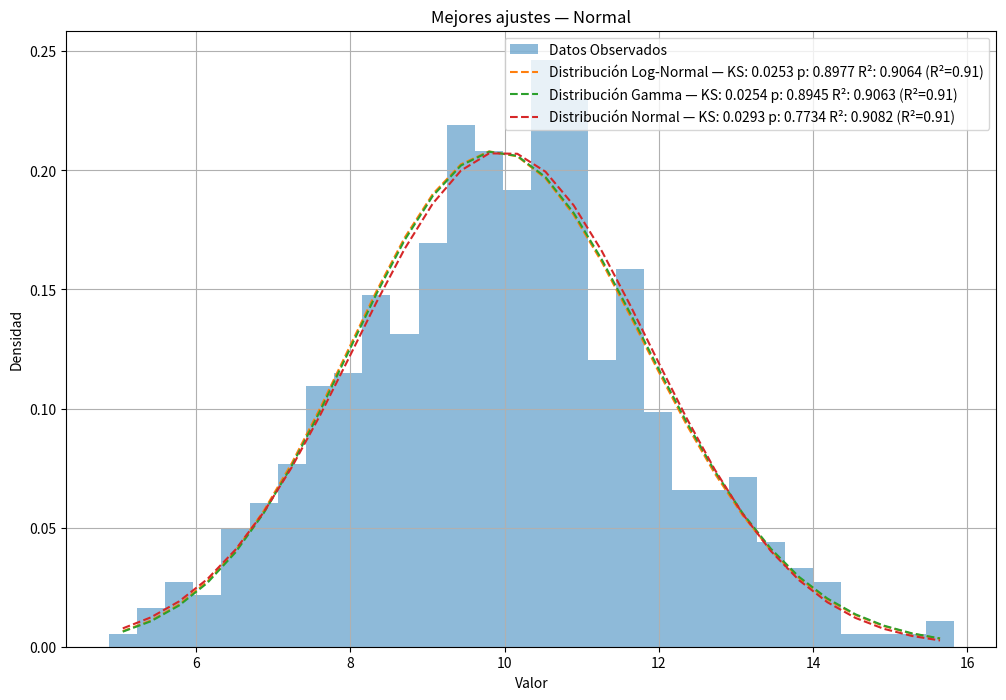
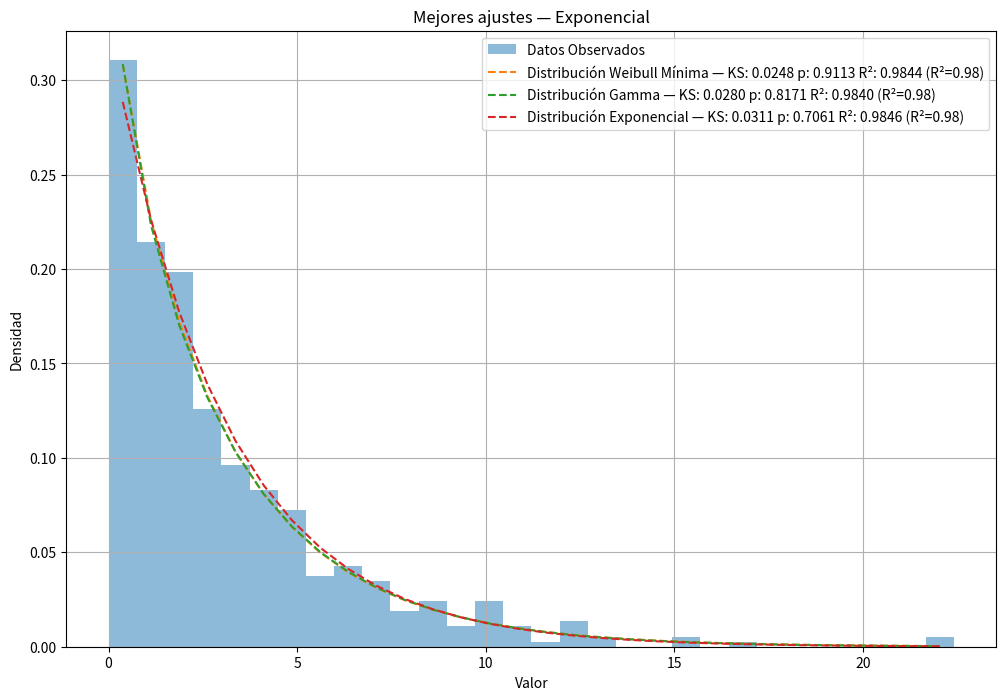
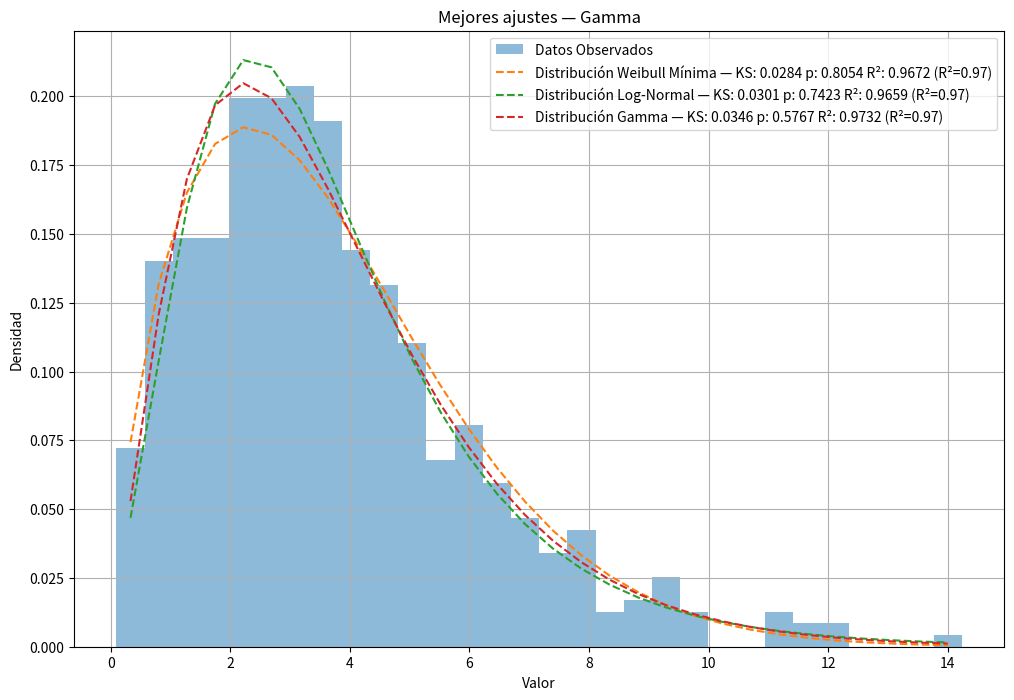
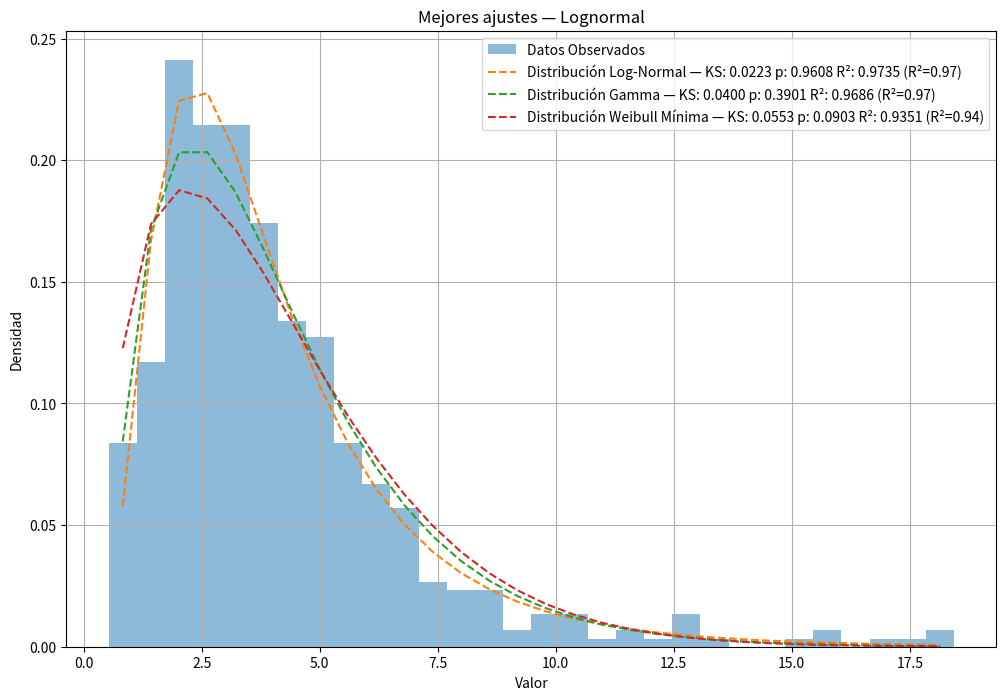
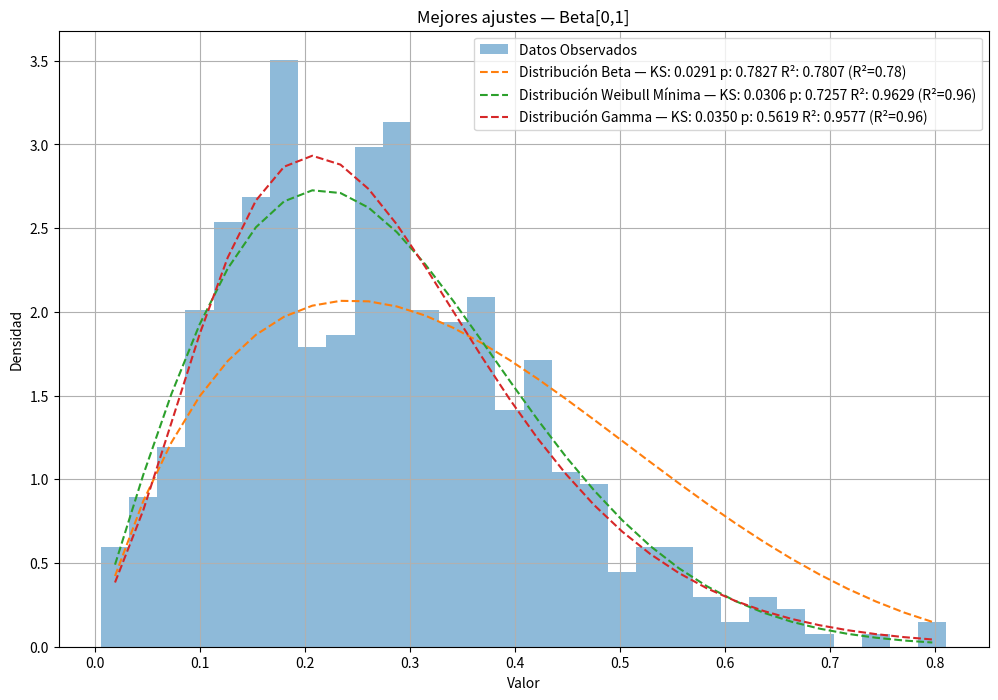
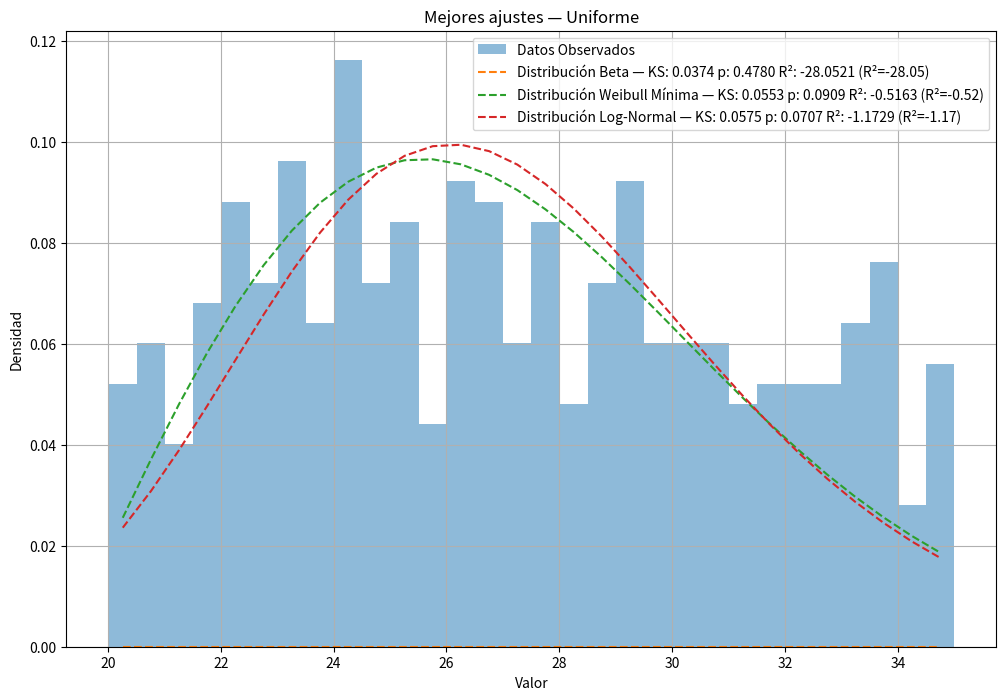
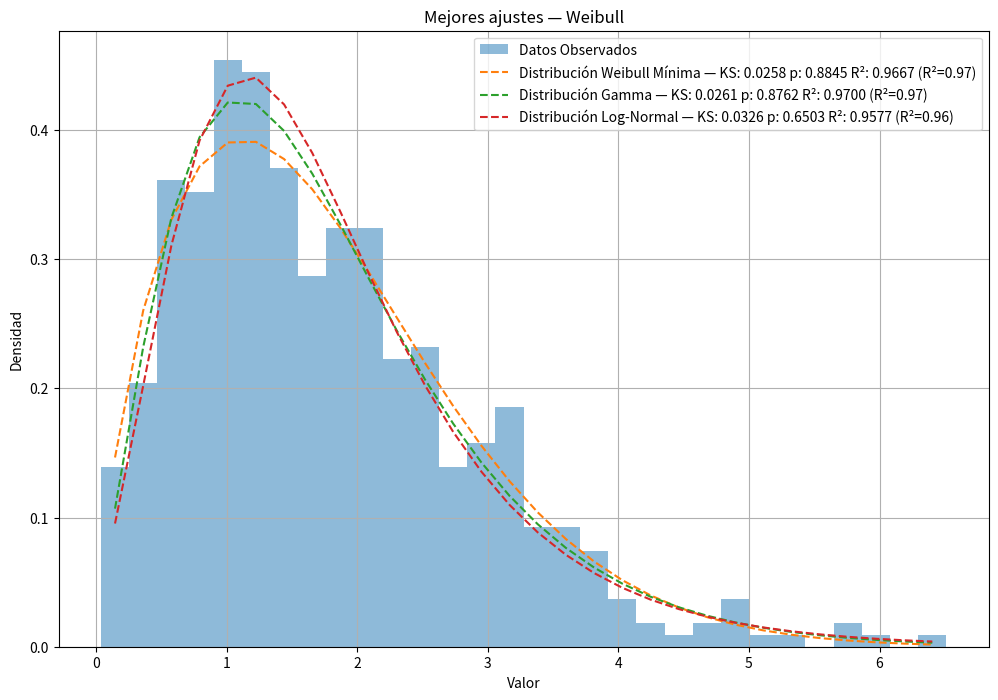
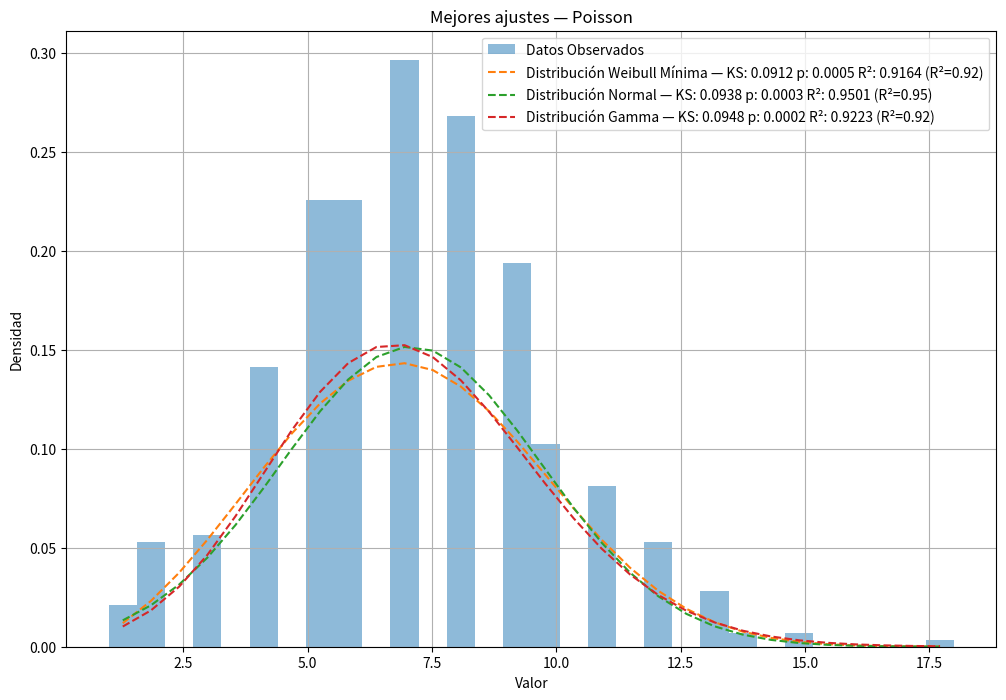
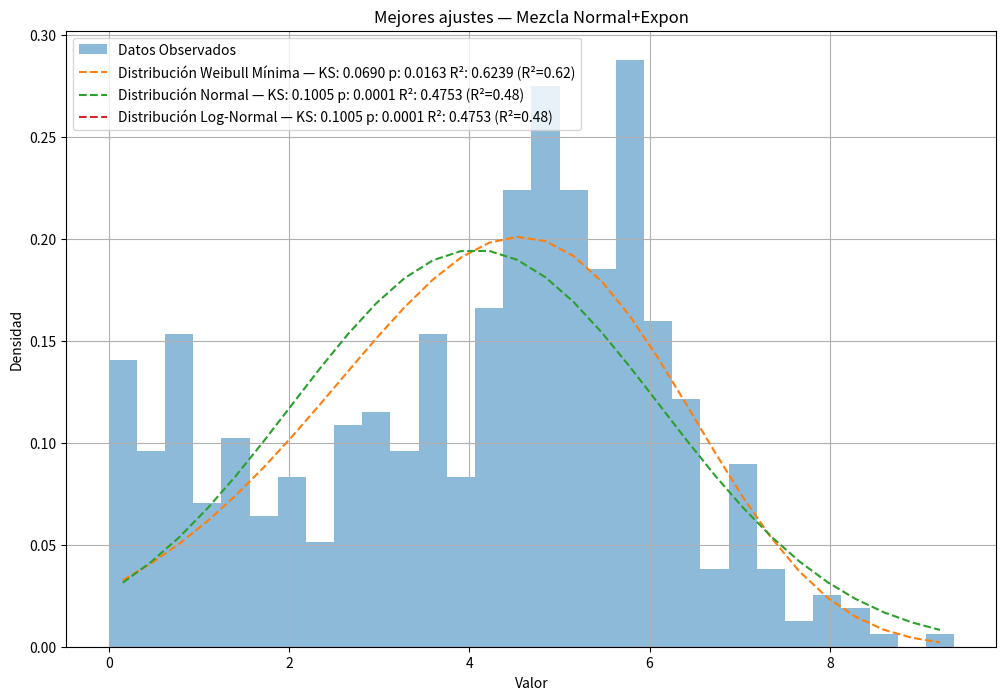
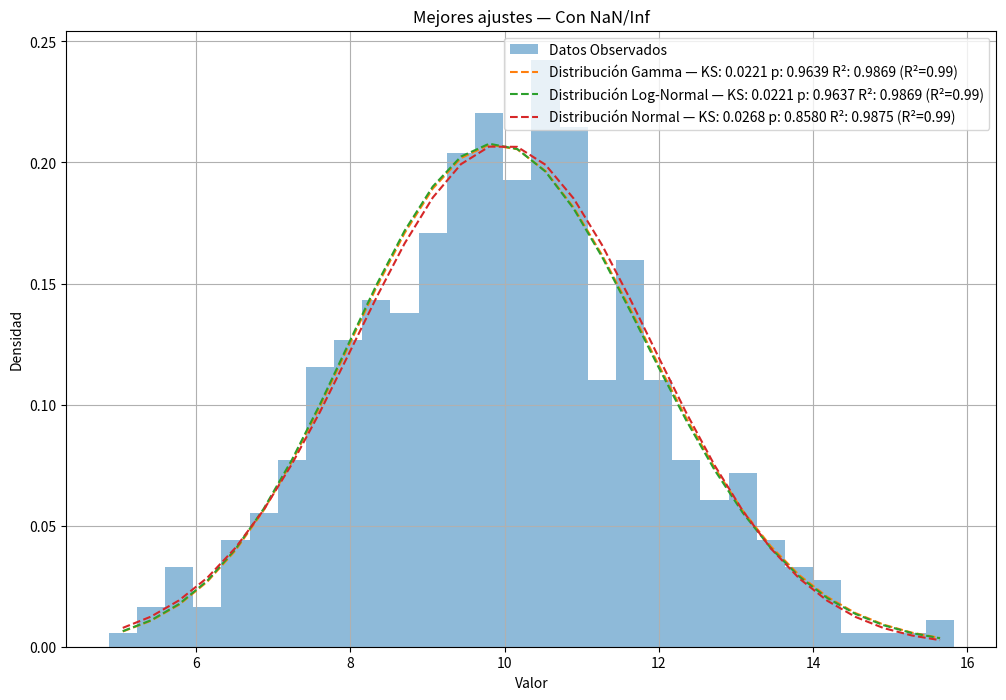

Write Python code to recreate these figures, in order.
import numpy as np
import matplotlib.pyplot as plt
from scipy import stats as st
from scipy.stats import norm, expon, gamma, lognorm, beta, weibull_min, poisson, uniform

class Distribuciones:
    def __init__(self, datos):
        """
        Inicializa la clase con datos para análisis estadístico.
        
        Args:
            datos: Lista o array de datos numéricos
        """
        # Convertir los datos a un arreglo NumPy, asegurando dtype float para consistencia
        # Y MÁS IMPORTANTE: nos quedamos solo con los datos finitos (quitamos NaN e Inf)
        self.datos_originales = np.array(datos, dtype=float) 
        self.datos = self.datos_originales[np.isfinite(self.datos_originales)] # Filtro inicial

        # Validar que los datos finitos no estén vacíos
        if len(self.datos) == 0:
            raise ValueError("Los datos de entrada están vacíos o solo contienen valores no finitos (NaN/Inf). Se requiere al menos un punto de datos válido para el análisis.")
        
        self.resultados_evaluacion = [] 
        
    def _calcular_r2(self, y_real, y_pred):
        """Calcula el coeficiente de determinación (R²)."""
        y_real = np.array(y_real)
        y_pred = np.array(y_pred)
        
        valid_indices = np.isfinite(y_real) & np.isfinite(y_pred)
        if not np.any(valid_indices): 
            return 0.0

        y_real_filtered = y_real[valid_indices]
        y_pred_filtered = y_pred[valid_indices]

        if len(y_real_filtered) < 2: 
            return 0.0

        ss_res = np.sum((y_real_filtered - y_pred_filtered) ** 2)
        ss_tot = np.sum((y_real_filtered - np.mean(y_real_filtered)) ** 2)
        
        if ss_tot == 0: 
            return 1.0 
        
        r2 = 1 - (ss_res / ss_tot)
        return r2

    def histograma(self):
        """Calcula los componentes de un histograma (densidad), trabajando con datos finitos."""
        datos = self.datos # Ya está filtrado en __init__
        n = len(datos)

        if n == 0:
            return np.array([]), np.array([]), np.array([])
        if n == 1:
            return np.array([1.0]), np.array([datos[0] - 0.5, datos[0] + 0.5]), np.array([datos[0]])
        if np.max(datos) == np.min(datos):
            return np.array([1.0]), np.array([datos[0] - 0.5, datos[0] + 0.5]), np.array([datos[0]])

        q75, q25 = np.percentile(datos, [75, 25])
        iqr = q75 - q25
        
        ancho_bin = 0.0
        if iqr > 1e-6: 
            ancho_bin = 2 * iqr / np.cbrt(n)
        else: 
            rango_datos = np.max(datos) - np.min(datos) # Estos son finitos porque n>1 y no son todos iguales
            ancho_bin = rango_datos / 10 if rango_datos > 1e-6 else 1.0

        if ancho_bin <= 1e-6: 
            ancho_bin = 1.0 

        range_data = np.max(datos) - np.min(datos)
        bins = int(np.ceil(range_data / ancho_bin))
        if bins < 1: bins = 1 
        if bins > n: bins = n 

        cuentas, bordes = np.histogram(datos, bins=bins, density=True)
        puntos_medios = (bordes[:-1] + bordes[1:]) / 2

        return cuentas, bordes, puntos_medios

    def _histograma_para_beta(self, datos_normalizados):
        """Calcula el histograma para datos normalizados en el rango [0,1], optimizado para Beta."""
        # Trabajar solo con datos normalizados válidos (que ya deberían ser finitos y en [0,1])
        datos_normalizados_validos = datos_normalizados[np.isfinite(datos_normalizados)]

        n = len(datos_normalizados_validos)
        if n == 0:
            return np.array([]), np.array([]), np.array([])
        if n == 1:
            return np.array([1.0]), np.array([0, 1]), np.array([0.5]) 
        if np.max(datos_normalizados_validos) == np.min(datos_normalizados_validos):
            return np.array([1.0]), np.array([0, 1]), np.array([0.5]) 

        num_bins = min(50, max(1, int(n**0.5))) 
        if num_bins < 5 and n > 1: num_bins = max(5, int(n/5)) 

        cuentas, bordes = np.histogram(datos_normalizados_validos, bins=num_bins, range=(0.0, 1.0), density=True)
        centros = (bordes[:-1] + bordes[1:]) / 2
        return cuentas, bordes, centros

    def evaluar_distribuciones(self, verbose=False):
        """
        Evalúa múltiples distribuciones de probabilidad contra los datos,
        calcula métricas de ajuste y las ordena.
        
        Args:
            verbose (bool): Si True, muestra mensajes informativos
        
        Returns:
            list: Lista de resultados ordenados por ajuste
        """
        UMBRAL_DATOS_SUFICIENTES = 20
        VALOR_CONSTANTE_POR_DEFECTO_POCOS_DATOS = 3 

        self.resultados_evaluacion.clear() 

        # Usar los datos filtrados de NaNs/Infs para el umbral
        if len(self.datos) < UMBRAL_DATOS_SUFICIENTES:
            if len(self.datos) > 0:
                promedio_simple = np.mean(self.datos)
                resultado_promedio = [
                    f"Promedio Simple (N={len(self.datos)})", 
                    None, None, None, 
                    "simple_average", 
                    [round(promedio_simple, 4)] 
                ]
                self.resultados_evaluacion.append(resultado_promedio)
                if verbose:
                    print(f"INFO: Menos de {UMBRAL_DATOS_SUFICIENTES} datos válidos ({len(self.datos)}). Se calculará solo el promedio.")
            else: 
                # Este caso ocurre si todos los datos originales eran NaN/Inf
                resultado_constante = [
                    f"Valor Constante por Defecto (N=0 válidos)",
                    None, None, None, "default_constant", [VALOR_CONSTANTE_POR_DEFECTO_POCOS_DATOS]
                ]
                self.resultados_evaluacion.append(resultado_constante)
                if verbose:
                    print(f"INFO: Cero datos válidos. Se usará el valor constante por defecto: {VALOR_CONSTANTE_POR_DEFECTO_POCOS_DATOS}.")
            return self.resultados_evaluacion

        # Continuar si hay suficientes datos válidos
        if verbose:
            print(f"INFO: Suficientes datos válidos ({len(self.datos)} >= {UMBRAL_DATOS_SUFICIENTES}). Iniciando evaluación de distribuciones.")

        # Calcular histograma base solo con datos válidos
        cuentas_hist_base, bordes_hist_base, centros_hist_base = self.histograma()
        
        # Si todos los datos válidos son iguales, mostrar advertencia
        if verbose and len(self.datos) > 0 and np.max(self.datos) == np.min(self.datos):
            print("ADVERTENCIA: Todos los datos válidos son idénticos, lo cual limita la significancia de los ajustes de distribución.")

        distribuciones_a_evaluar = {
            "norm": "Distribución Normal",
            "expon": "Distribución Exponencial",
            "gamma": "Distribución Gamma",
            "lognorm": "Distribución Log-Normal",
            "beta": "Distribución Beta", 
            "weibull_min": "Distribución Weibull Mínima",
            "uniform": "Distribución Uniforme",
            "poisson": "Distribución de Poisson" 
        }
        
        # Preparar datos normalizados para Beta
        datos_para_beta = self.datos # Ya son los datos filtrados
        min_datos = np.min(datos_para_beta)
        max_datos = np.max(datos_para_beta)
        
        if max_datos > min_datos:
            datos_para_beta = (datos_para_beta - min_datos) / (max_datos - min_datos)
        elif len(datos_para_beta) > 0: # Caso de datos válidos idénticos
            datos_para_beta = np.full_like(datos_para_beta, 0.5)
        
        # Iterar sobre cada distribución para ajustar y evaluar
        for dist_name, nombre_legible in distribuciones_a_evaluar.items():
            # Inicializar variables de resultado para evitar "variable local no asociada"
            D_ks_val, p_ks_val, r2_rounded = np.nan, np.nan, 0.0 
            parametros = None 
            
            try:
                distribucion = getattr(st, dist_name)

                # --- Ajuste de Distribución ---
                current_data_for_fit = None # Datos a usar para el fit de esta distribución

                if dist_name == "beta":
                    # Filtrar datos para que estén estrictamente entre 0 y 1 para beta.fit(floc=0, fscale=1)
                    valid_beta_data = datos_para_beta[(datos_para_beta > 1e-9) & (datos_para_beta < 1 - 1e-9)]
                    if len(valid_beta_data) > 0:
                        current_data_for_fit = valid_beta_data
                        parametros = distribucion.fit(current_data_for_fit, floc=0, fscale=1)
                    elif max_datos == min_datos and len(datos_para_beta) > 0: # Caso de datos válidos idénticos
                         current_data_for_fit = np.array([0.5]) # Usar valor central
                         parametros = distribucion.fit(current_data_for_fit, floc=0, fscale=1)
                    else:
                        if verbose:
                            print(f"INFO: No hay datos válidos para ajustar {nombre_legible} (rango estrictamente 0-1). Saltando.")
                        continue # Saltar esta distribución si no hay datos válidos

                elif dist_name == "poisson":
                    # Validación para Poisson: datos deben ser enteros no negativos y finitos
                    # Usamos 'self.datos' aquí porque es el conjunto de datos válidos ya filtrado.
                    if not (np.all(np.equal(np.mod(self.datos, 1), 0)) and np.all(self.datos >= 0)):
                        if verbose:
                            print(f"ADVERTENCIA: Datos no válidos (no enteros, negativos) para {nombre_legible}. Saltando.")
                        continue 
                    current_data_for_fit = self.datos # Usar los datos válidos si pasan la validación
                    
                    try:
                        parametros = distribucion.fit(current_data_for_fit)
                        if np.isnan(parametros[0]) or np.isinf(parametros[0]):
                            raise ValueError("Parámetro mu (lambda) de Poisson inválido.")
                    except RuntimeError as e: 
                        if verbose:
                            print(f"ERROR de tiempo de ejecución al ajustar {nombre_legible}: {e}. Saltando.")
                        continue
                    except ValueError as e:
                        if verbose:
                            print(f"ERROR de valor al ajustar {nombre_legible}: {e}. Saltando.")
                        continue

                else: # Para otras distribuciones (Normal, Exponencial, etc.)
                    current_data_for_fit = self.datos # Usar los datos válidos
                    parametros = distribucion.fit(current_data_for_fit)
                    if any(np.isnan(p) or np.isinf(p) for p in parametros):
                        raise ValueError("Parámetros de distribución ajustados contienen NaN/Inf.")

                # --- Métricas de Evaluación (R² y KS) ---
                # Solo calcular métricas si tenemos parámetros y datos suficientes
                if parametros is not None and current_data_for_fit is not None and len(current_data_for_fit) > 0:
                    # Calcular R²
                    if dist_name == "poisson":
                        # Usar solo los datos válidos y enteros para R2 de Poisson
                        datos_validos_enteros = current_data_for_fit[np.logical_and(np.isfinite(current_data_for_fit), np.equal(np.mod(current_data_for_fit, 1), 0))]
                        if len(datos_validos_enteros) > 0:
                            min_val_int = int(np.floor(np.min(datos_validos_enteros)))
                            max_val_int = int(np.ceil(np.max(datos_validos_enteros)))
                            
                            if min_val_int == max_val_int: 
                                discrete_points = np.array([min_val_int])
                                bins_discrete = np.array([min_val_int - 0.5, min_val_int + 0.5])
                            else:
                                discrete_points = np.arange(min_val_int, max_val_int + 1)
                                bins_discrete = np.arange(min_val_int - 0.5, max_val_int + 1.5, 1)

                            if len(discrete_points) > 0 and len(bins_discrete) >= 2:
                                observed_counts, _ = np.histogram(datos_validos_enteros, bins=bins_discrete, density=False)
                                observed_proportions = observed_counts / len(datos_validos_enteros)
                                fitted_pmf = distribucion.pmf(discrete_points, *parametros)
                                
                                if len(observed_proportions) == len(fitted_pmf):
                                    r2_rounded = self._calcular_r2(observed_proportions, fitted_pmf)
                                else: r2_rounded = 0.0
                            else: r2_rounded = 0.0
                        else: r2_rounded = 0.0
                    else: # Distribuciones continuas
                        if len(self.datos) >= 2 and max_datos > min_datos and len(centros_hist_base) > 0:
                            pdf_ajustada = distribucion.pdf(centros_hist_base, *parametros)
                            r2_rounded = self._calcular_r2(cuentas_hist_base, pdf_ajustada)
                        else:
                            r2_rounded = 0.0

                    # Calcular Kolmogorov-Smirnov (KS)
                    try:
                        # kstest necesita datos y un nombre de distribución o argumentos
                        # Si los datos son discretos, kstest puede advertir o fallar si no se maneja bien
                        # Aquí intentamos con los datos filtrados válidos.
                        D_ks_val, p_ks_val = st.kstest(current_data_for_fit, dist_name, args=parametros)
                    except Exception as ks_error:
                        if verbose:
                            print(f"ERROR calculando KS para {nombre_legible}: {ks_error}. D y p-valor serán N/A.")
                        D_ks_val, p_ks_val = np.nan, np.nan
                else: # Si no se pudo ajustar o no hay datos suficientes para métricas
                    r2_rounded = 0.0
                    D_ks_val, p_ks_val = np.nan, np.nan

                # --- Almacenar Resultados ---
                param_list_rounded = []
                if parametros is not None:
                    for pv in parametros:
                        if isinstance(pv, (int, float)):
                            param_list_rounded.append(round(pv, 4))
                        else:
                            param_list_rounded.append(pv) 

                ks_str = f"KS: {D_ks_val:.4f} p: {p_ks_val:.4f}" if not np.isnan(D_ks_val) and not np.isnan(p_ks_val) else "KS: N/A"
                r2_str = f"R²: {r2_rounded:.4f}"
                nombre_completo_resumen = f"{nombre_legible} — {ks_str} {r2_str}"
                
                self.resultados_evaluacion.append([
                    nombre_completo_resumen, D_ks_val, p_ks_val, r2_rounded, dist_name, param_list_rounded
                ])

            except ValueError as ve:
                if verbose:
                    print(f"ERROR de valor al ajustar/evaluar {nombre_legible}: {ve}. Saltando.")
            except RuntimeError as re:
                if verbose:
                    print(f"ERROR de tiempo de ejecución al ajustar/evaluar {nombre_legible}: {re}. Saltando.")
            except AttributeError as ae: # Captura el error específico de 'poisson_gen' si persiste
                if verbose:
                    print(f"ERROR de atributo al procesar {nombre_legible}: {ae}. Saltando.")
            except Exception as e: # Captura cualquier otro error inesperado
                if verbose:
                    print(f"ERROR inesperado al procesar {nombre_legible}: {e}. Saltando.")
            
        # Ordenar resultados
        self.resultados_evaluacion.sort(key=lambda x: (
            x[2] if x[2] is not None and not np.isnan(x[2]) else -1, # p-valor
            x[3] if x[3] is not None and not np.isnan(x[3]) else -1  # R2
        ), reverse=True) 

        return self.resultados_evaluacion
    
    def graficar_mejores_ajustes(self, titulo="Comparación de Ajustes de Distribuciones", max_distribuciones=3):
        """
        Grafica los mejores ajustes de distribuciones.
        
        Args:
            titulo (str): Título del gráfico
            max_distribuciones (int): Número máximo de distribuciones a graficar
        """
        if not self.resultados_evaluacion:
            print("No hay resultados para graficar. Ejecute evaluar_distribuciones() primero.")
            return
            
        plt.figure(figsize=(12, 8))
        
        # Usar solo datos finitos para el histograma
        datos_finitos = self.datos[np.isfinite(self.datos)]
        if len(datos_finitos) == 0:
            print("No hay datos finitos para graficar el histograma.")
            return

        # Generar histograma solo si hay suficientes datos para ello (más de un bin)
        if len(datos_finitos) > 1:
            counts, bins, _ = plt.hist(datos_finitos, bins=30, density=True, alpha=0.5, label='Datos Observados')
            bin_centers = (bins[:-1] + bins[1:]) / 2
        else: # Si solo hay un dato finito, crear un histograma trivial
            counts, bin_centers = np.array([1.0]), np.array([datos_finitos[0]])
            bins = np.array([datos_finitos[0]-0.5, datos_finitos[0]+0.5])

        num_dist_to_plot = min(max_distribuciones, len(self.resultados_evaluacion)) 
        for i in range(num_dist_to_plot):
            dist_info = self.resultados_evaluacion[i]
            
            # Extracción segura de información
            dist_name_full = dist_info[0] if len(dist_info) > 0 and isinstance(dist_info[0], str) else "N/A"
            dist_short_name = dist_info[4] if len(dist_info) > 4 and isinstance(dist_info[4], str) else None
            r2_val = dist_info[3] if len(dist_info) > 3 else None 
            params = dist_info[5] if len(dist_info) > 5 and isinstance(dist_info[5], list) else None
            
            # Continuar si la información de la distribución no es válida
            if dist_short_name is None or params is None: 
                continue

            try:
                dist = getattr(st, dist_short_name)
                
                if dist_short_name == "poisson":
                    # Para Poisson, usar solo datos finitos y enteros para las métricas y graficación
                    valid_poisson_data = datos_finitos[np.logical_and(np.isfinite(datos_finitos), np.equal(np.mod(datos_finitos, 1), 0))]
                    if len(valid_poisson_data) == 0: continue

                    min_val_int = int(np.floor(np.min(valid_poisson_data)))
                    max_val_int = int(np.ceil(np.max(valid_poisson_data)))
                    x_vals = np.arange(min_val_int, max_val_int + 1)
                    
                    if len(x_vals) == 0 or len(params) == 0: continue
                    
                    y_vals = dist.pmf(x_vals, *params)
                    plt.plot(x_vals, y_vals, label=f"{dist_name_full} (R²={r2_val:.2f})", linestyle='--')
                else: # Distribuciones continuas
                    if len(bin_centers) == 0 or len(params) == 0: continue
                    pdf_values = dist.pdf(bin_centers, *params)
                    plt.plot(bin_centers, pdf_values, label=f"{dist_name_full} (R²={r2_val:.2f})", linestyle='--')
                    
            except Exception as e:
                print(f"No se pudo graficar {dist_short_name} debido a un error: {e}")

        plt.title(titulo)
        plt.xlabel("Valor")
        plt.ylabel("Densidad")
        plt.legend()
        plt.grid(True)
        plt.show()
    
    @staticmethod
    def generar_dato_aleatorio(nombre_distribucion: str, parametros: list):
        """
        Genera un único dato aleatorio de una distribución dada.
        
        Args:
            nombre_distribucion (str): Nombre de la distribución
            parametros (list): Lista de parámetros de la distribución
            
        Returns:
            float: Valor aleatorio generado
        """
        distribuciones_generacion = {
            "norm": lambda p: norm.rvs(loc=p[0], scale=p[1]),
            "expon": lambda p: expon.rvs(loc=p[0], scale=p[1]), 
            "gamma": lambda p: gamma.rvs(a=p[0], loc=p[1], scale=p[2]), 
            "lognorm": lambda p: lognorm.rvs(s=p[0], loc=p[1], scale=p[2]), 
            "beta": lambda p: beta.rvs(a=p[0], b=p[1], loc=p[2], scale=p[3]), 
            "weibull_min": lambda p: weibull_min.rvs(c=p[0], loc=p[1], scale=p[2]), 
            "uniform": lambda p: uniform.rvs(loc=p[0], scale=p[1]), 
            "poisson": lambda p: poisson.rvs(mu=p[0]) 
        }

        if nombre_distribucion not in distribuciones_generacion:
            raise ValueError(f"Distribución no soportada para generación: '{nombre_distribucion}'.")
        
        if not isinstance(parametros, (list, tuple)):
            raise ValueError("Los parámetros deben ser una lista o tupla.")

        try:
            return distribuciones_generacion[nombre_distribucion](parametros)
        except IndexError:
            raise ValueError(f"Número de parámetros incorrecto para la distribución '{nombre_distribucion}'.")
        except Exception as e:
            raise ValueError(f"Error al generar dato para '{nombre_distribucion}' con parámetros {parametros}: {e}")

    @staticmethod
    def generar_muestras_aleatorias(nombre_distribucion: str, parametros: list, size: int = 1):
        """
        Genera múltiples datos aleatorios (una muestra) de una distribución dada.
        
        Args:
            nombre_distribucion (str): Nombre de la distribución
            parametros (list): Lista de parámetros de la distribución
            size (int): Número de muestras a generar
            
        Returns:
            array: Array de valores aleatorios generados
        """
        if not isinstance(size, int) or size <= 0:
            raise ValueError("El tamaño (size) debe ser un entero positivo mayor que cero.")

        try:
            dist_object = getattr(st, nombre_distribucion)
            dist_rvs_func = dist_object.rvs
        except AttributeError:
              raise ValueError(f"Distribución no soportada o inexistente en scipy.stats: '{nombre_distribucion}'.")
        
        kwargs = {}
        if nombre_distribucion == "norm": kwargs = {'loc': parametros[0], 'scale': parametros[1]}
        elif nombre_distribucion == "expon": kwargs = {'loc': parametros[0], 'scale': parametros[1]}
        elif nombre_distribucion == "gamma": kwargs = {'a': parametros[0], 'loc': parametros[1], 'scale': parametros[2]}
        elif nombre_distribucion == "lognorm": kwargs = {'s': parametros[0], 'loc': parametros[1], 'scale': parametros[2]}
        elif nombre_distribucion == "beta": kwargs = {'a': parametros[0], 'b': parametros[1], 'loc': parametros[2], 'scale': parametros[3]}
        elif nombre_distribucion == "weibull_min": kwargs = {'c': parametros[0], 'loc': parametros[1], 'scale': parametros[2]}
        elif nombre_distribucion == "uniform": kwargs = {'loc': parametros[0], 'scale': parametros[1]}
        elif nombre_distribucion == "poisson": kwargs = {'mu': parametros[0]}
        else:
            raise ValueError(f"Parámetros de generación no definidos para la distribución: '{nombre_distribucion}'.")

        try:
            return dist_rvs_func(size=size, **kwargs)
        except IndexError:
              raise ValueError(f"Número de parámetros incorrecto para la distribución '{nombre_distribucion}'.")
        except Exception as e:
            raise ValueError(f"Error al generar muestras para '{nombre_distribucion}' con parámetros {parametros} y size {size}: {e}")
    
    @staticmethod
    def generar_valor_deterministico(nombre_distribucion: str, parametros: list, criterio: str = "moda"):
        """
        Devuelve un valor determinístico representativo de la distribución indicada.
        - criterio: 'moda' (por defecto), 'media', 'mediana'
        - Usa el mismo convenio de parámetros que generar_dato_aleatorio.

        Retorna:
            float (o int en discretas como Poisson)
        """
        if not isinstance(parametros, (list, tuple)):
            raise ValueError("Los parámetros deben ser una lista o tupla.")

        # Construir la distribución "congelada" (frozen) con el mismo mapeo de params
        try:
            if nombre_distribucion == "norm":
                dist = st.norm(loc=parametros[0], scale=parametros[1])
            elif nombre_distribucion == "expon":
                dist = st.expon(loc=parametros[0], scale=parametros[1])
            elif nombre_distribucion == "gamma":
                dist = st.gamma(a=parametros[0], loc=parametros[1], scale=parametros[2])
            elif nombre_distribucion == "lognorm":
                dist = st.lognorm(s=parametros[0], loc=parametros[1], scale=parametros[2])
            elif nombre_distribucion == "beta":
                dist = st.beta(a=parametros[0], b=parametros[1], loc=parametros[2], scale=parametros[3])
            elif nombre_distribucion == "weibull_min":
                dist = st.weibull_min(c=parametros[0], loc=parametros[1], scale=parametros[2])
            elif nombre_distribucion == "uniform":
                dist = st.uniform(loc=parametros[0], scale=parametros[1])
            elif nombre_distribucion == "poisson":
                dist = st.poisson(mu=parametros[0])
            else:
                raise ValueError(f"Distribución no soportada: '{nombre_distribucion}'.")
        except IndexError:
            raise ValueError(f"Número de parámetros incorrecto para la distribución '{nombre_distribucion}'.")

        criterio = str(criterio).lower().strip()
        if criterio not in {"moda", "media", "mediana"}:
            raise ValueError("criterio debe ser 'moda', 'media' o 'mediana'.")

        # Casos media / mediana (directos y determinísticos)
        if criterio == "media":
            return float(dist.mean())
        if criterio == "mediana":
            return float(dist.median())

        # === MODA (valor más probable) ===
        # Discretas vs continuas:
        # - Poisson: modo = floor(mu), salvo el caso mu entero -> {mu-1, mu} (elegimos mu-1 por convención clásica)
        if nombre_distribucion == "poisson":
            mu = parametros[0]
            # Si mu es entero, hay dos modas: mu y mu-1 -> retornamos mu-1
            if abs(mu - round(mu)) < 1e-12 and mu >= 1:
                return int(round(mu) - 1)
            # General
            return int(np.floor(mu))

        # - Uniforme: no tiene moda única; devolvemos el centro del intervalo (igual a la media)
        if nombre_distribucion == "uniform":
            a = parametros[0]
            b = parametros[0] + parametros[1]
            return float((a + b) / 2.0)

        # Para continuas generales:
        # Hallamos el máximo de la pdf en un intervalo robusto (cuantiles internos)
        # Evitamos extremos (inf) y caídas numéricas.
        def _seguro_ppf(d, q, fallback):
            v = d.ppf(q)
            if np.isfinite(v):
                return v
            return fallback

        # Intervalo base usando cuantiles; si dan inf, hacemos fallback a media ± 10*std
        mean = dist.mean()
        std = dist.std()
        lo = _seguro_ppf(dist, 1e-6, mean - 10*(std if np.isfinite(std) and std > 0 else 1.0))
        hi = _seguro_ppf(dist, 1 - 1e-6, mean + 10*(std if np.isfinite(std) and std > 0 else 1.0))

        if not np.isfinite(lo) or not np.isfinite(hi) or lo >= hi:
            # Último fallback: usar un rango razonable alrededor de la media
            lo = mean - 10*(std if np.isfinite(std) and std > 0 else 1.0)
            hi = mean + 10*(std if np.isfinite(std) and std > 0 else 1.0)
            if lo >= hi:
                # Si aún falla, devolvemos la mediana como proxy determinístico
                return float(dist.median())

        # Muestreamos densamente y elegimos el argmax de la pdf
        xs = np.linspace(lo, hi, 1001)
        try:
            ys = dist.pdf(xs)
            idx = int(np.argmax(ys))
            modo = xs[idx]
            if np.isfinite(modo):
                return float(modo)
            else:
                return float(dist.median())
        except Exception:
            # Si la pdf falla por parámetros raros, devolvemos la mediana como valor estable
            return float(dist.median())


# Reproducible
rng = np.random.default_rng(42)

# 1) Normal (media 10, desvío 2)
datos_norm = list(rng.normal(loc=10, scale=2, size=500))

# 2) Exponencial (scale=3)
datos_expon = list(rng.exponential(scale=3.0, size=500))

# 3) Gamma (shape k=2.5, scale=1.5)
datos_gamma = list(rng.gamma(shape=2.5, scale=1.5, size=500))

# 4) Lognormal (sigma=0.6, scale ~ e^1.2)
datos_lognorm = list(np.exp(rng.normal(loc=1.2, scale=0.6, size=500)))

# 5) Beta en [0,1] (a=2, b=5)  -> útil para probar Beta directamente
datos_beta01 = list(rng.beta(a=2.0, b=5.0, size=500))

# 6) Uniforme [20, 35]
datos_uniforme = list(rng.uniform(low=20.0, high=35.0, size=500))

# 7) Weibull_min (c=1.8, scale=2.0)
datos_weibull = list((rng.weibull(a=1.8, size=500)) * 2.0)

# 8) Poisson (mu=7)  -> ¡enteros no negativos!
datos_poisson = list(rng.poisson(lam=7, size=500))

# 9) Mezcla (Normal 70% + Exponencial 30%) -> para ver cómo se comporta
mix = list(np.concatenate([
    rng.normal(loc=5, scale=1.2, size=350),
    rng.exponential(scale=2.0, size=150)
]))

# 10) Con NaN e Inf (para testear tu filtrado)
datos_con_nan_inf = datos_norm[:480] + [np.nan, np.inf, -np.inf] + list(rng.normal(10, 2, size=17))

# 11) Pocos datos (<20) -> debe devolver promedio simple
pocos_datos = [12.0, 11.5, 12.3, 13.1, 10.8, 11.9, 12.2]

# 12) Todos iguales -> histograma trivial, R² limitado
todos_iguales = [7.0] * 100

def probar(nombre, datos, graficar=True, max_distrib=3):
    print(f"\n=== PRUEBA: {nombre} (N={len(datos)}) ===")
    d = Distribuciones(datos)
    res = d.evaluar_distribuciones(verbose=True)
    # Mostrar top 5
    for r in res[:5]:
        nombre_legible, D, p, r2, short, params = r
        print(f"- {nombre_legible}")
        print(f"  dist='{short}', KS(D={D}, p={p}), R²={r2}, params={params}")
    if graficar and len(res) > 0:
        d.graficar_mejores_ajustes(
            titulo=f"Mejores ajustes — {nombre}",
            max_distribuciones=max_distrib
        )

if __name__ == "__main__":
    # Corre lo que necesites (elige algunos para empezar)
    probar("Normal", datos_norm)
    probar("Exponencial", datos_expon)
    probar("Gamma", datos_gamma)
    probar("Lognormal", datos_lognorm)
    probar("Beta[0,1]", datos_beta01)
    probar("Uniforme", datos_uniforme)
    probar("Weibull", datos_weibull)
    probar("Poisson", datos_poisson, graficar=True)  # Poisson usará pmf y bins discretos
    probar("Mezcla Normal+Expon", mix)
    probar("Con NaN/Inf", datos_con_nan_inf)
    probar("Pocos datos (<20)", pocos_datos, graficar=False)
    probar("Todos iguales", todos_iguales, graficar=False)
